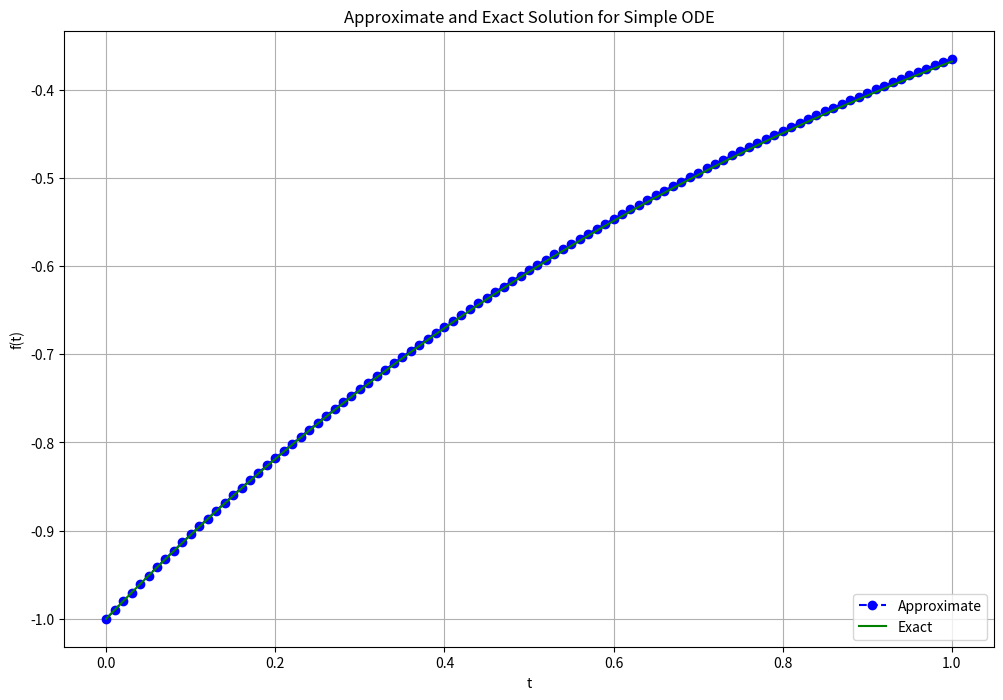

Recreate this plot in Python.
#!/usr/bin/env python3
# [email redacted]
# 2023-02-03 22:16:20
#

import matplotlib.pyplot as plt
import numpy as np

# Define parameters
f = lambda t, s: np.exp(-t)  # ODE
h = 0.01  # Step size
t = np.arange(0, 1 + h, h)  # Numerical grid
s0 = -1  # Initial Condition

# Explicit Euler Method
s = np.zeros(len(t))
s[0] = s0

for i in range(0, len(t) - 1):
    s[i + 1] = s[i] + h * f(t[i], s[i])

plt.figure(figsize=(12, 8))
plt.plot(t, s, "bo--", label="Approximate")
plt.plot(t, -np.exp(-t), "g", label="Exact")
plt.title(
    "Approximate and Exact Solution \
for Simple ODE"
)
plt.xlabel("t")
plt.ylabel("f(t)")
plt.grid()
plt.legend(loc="lower right")
plt.show()
